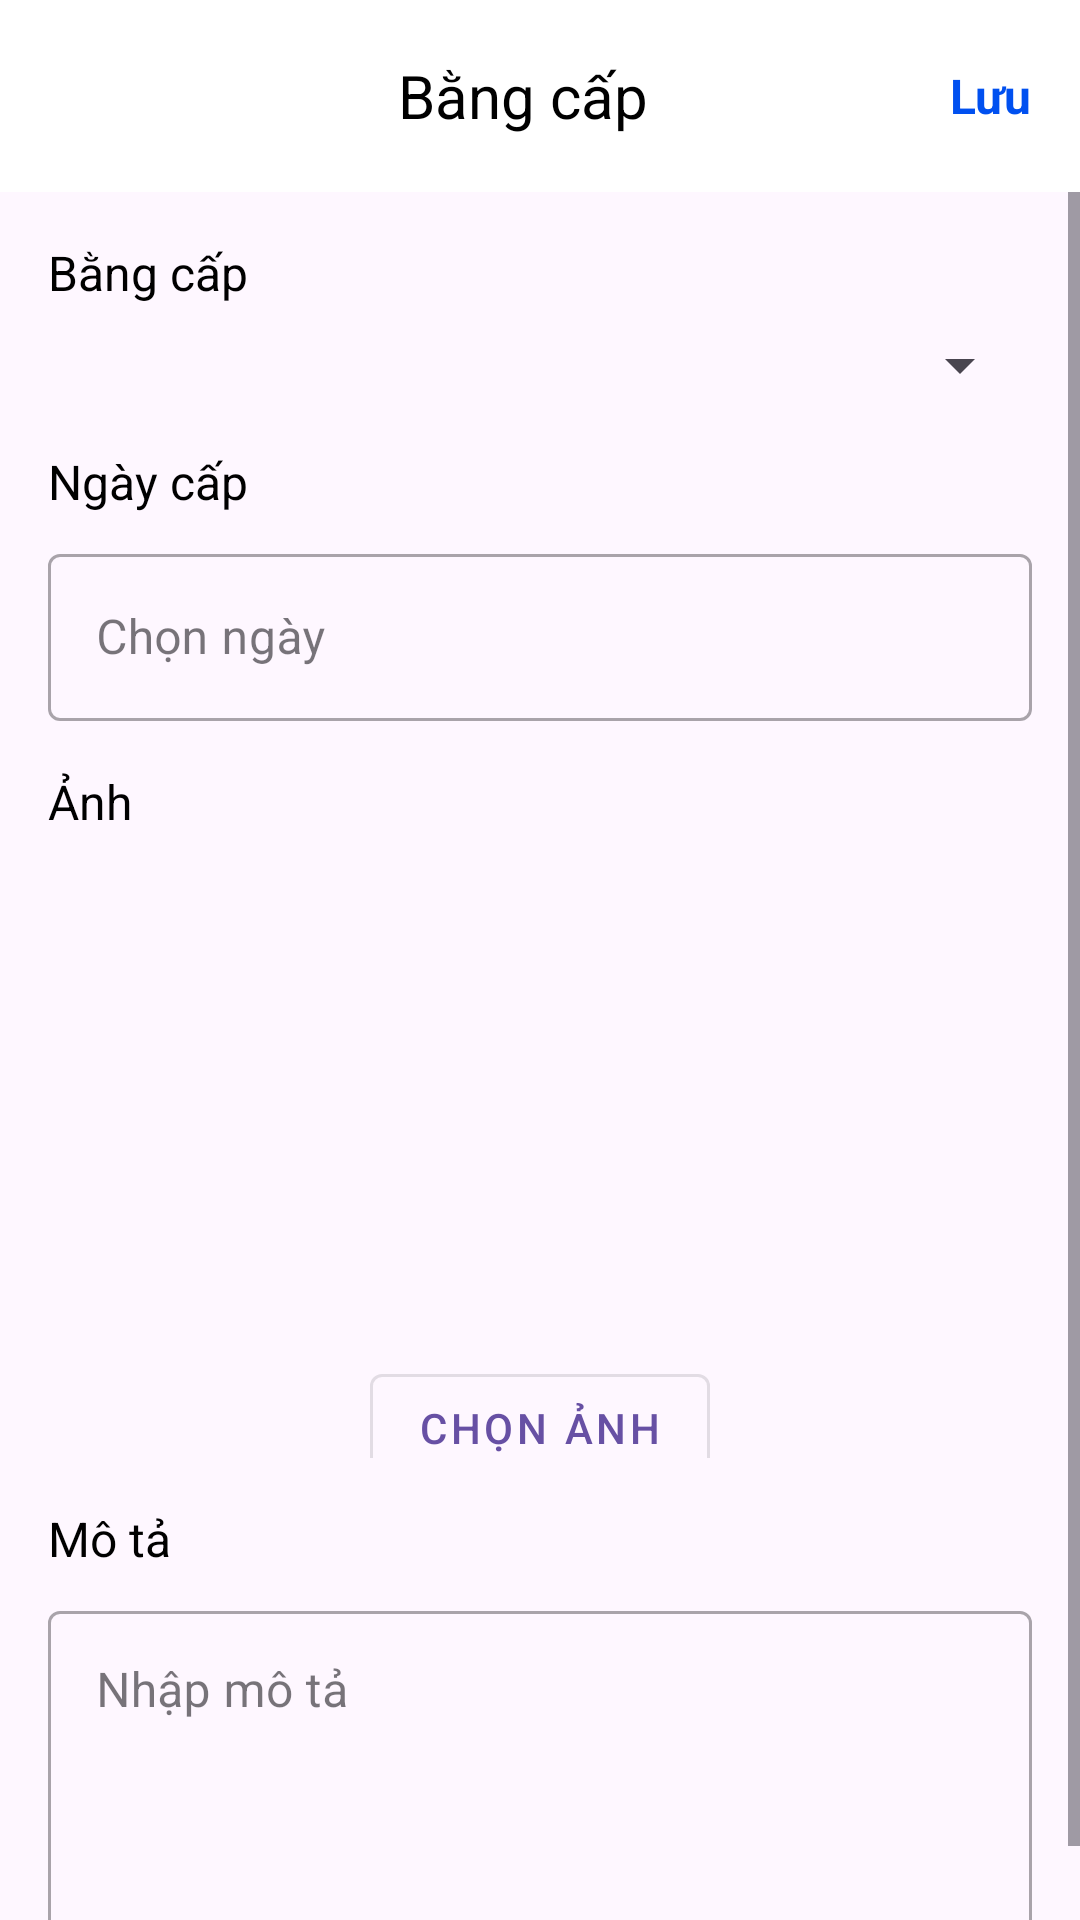

Android layout source for this screen:
<!-- AndroidManifest.xml: application theme Theme.HumanResourceManagement -->
<!-- res/layout/activity_bangcapnv_add.xml -->
<?xml version="1.0" encoding="utf-8"?>
<LinearLayout xmlns:android="http://schemas.android.com/apk/res/android"
    xmlns:app="http://schemas.android.com/apk/res-auto"
    android:layout_width="match_parent"
    android:layout_height="match_parent"
    android:orientation="vertical">

    <com.google.android.material.appbar.AppBarLayout
        android:layout_width="match_parent"
        android:layout_height="wrap_content">

        <com.google.android.material.appbar.MaterialToolbar
            android:id="@+id/toolbar"
            android:layout_width="match_parent"
            android:layout_height="?attr/actionBarSize"
            android:background="@color/white">

            <LinearLayout
                android:layout_width="match_parent"
                android:layout_height="match_parent"
                android:orientation="horizontal"
                android:gravity="center_vertical">

                <ImageButton
                    android:id="@+id/btnBack"
                    android:layout_width="wrap_content"
                    android:layout_height="wrap_content"
                    android:background="?attr/selectableItemBackgroundBorderless"
                    android:padding="16dp"
                    android:src="@drawable/ic_back" />

                <TextView
                    android:id="@+id/toolbar_title"
                    android:layout_width="0dp"
                    android:layout_height="wrap_content"
                    android:layout_weight="1"
                android:gravity="center"
                android:text="Bằng cấp"
                android:textColor="@color/black"
                android:textSize="20sp" />

                <TextView
                    android:id="@+id/btnSave"
                    android:layout_width="wrap_content"
                    android:layout_height="wrap_content"
                    android:gravity="center_vertical"
                    android:padding="16dp"
                    android:text="Lưu"
                    android:textStyle="bold"
                    android:textColor="#0050F0"
                    android:textSize="16sp" />
            </LinearLayout>
        </com.google.android.material.appbar.MaterialToolbar>
    </com.google.android.material.appbar.AppBarLayout>

    <ScrollView
        android:layout_width="match_parent"
        android:layout_height="match_parent">

        <LinearLayout
            android:layout_width="match_parent"
            android:layout_height="wrap_content"
            android:orientation="vertical"
            android:padding="16dp">

            <TextView
                android:layout_width="wrap_content"
                android:layout_height="wrap_content"
                android:text="Bằng cấp"
                android:textSize="16sp"
                android:textColor="@color/black" />

            
            <Spinner
                android:id="@+id/spinnerBangCap"
                android:layout_width="match_parent"
                android:layout_height="wrap_content"
                android:layout_marginTop="8dp" />

            <TextView
                android:layout_width="wrap_content"
                android:layout_height="wrap_content"
                android:layout_marginTop="16dp"
                android:text="Ngày cấp"
                android:textSize="16sp"
                android:textColor="@color/black" />

            <com.google.android.material.textfield.TextInputLayout
                android:layout_width="match_parent"
                android:layout_height="wrap_content"
                android:layout_marginTop="8dp"
                style="@style/Widget.MaterialComponents.TextInputLayout.OutlinedBox">

                <com.google.android.material.textfield.TextInputEditText
                    android:id="@+id/edtNgayCap"
                    android:layout_width="match_parent"
                    android:layout_height="wrap_content"
                    android:focusable="false"
                    android:hint="Chọn ngày"
                    />
            </com.google.android.material.textfield.TextInputLayout>

            <TextView
                android:layout_width="wrap_content"
                android:layout_height="wrap_content"
                android:layout_marginTop="16dp"
                android:text="Ảnh"
                android:textSize="16sp"
                android:textColor="@color/black" />

            <FrameLayout
                android:layout_width="match_parent"
                android:layout_height="200dp"
                android:layout_marginTop="8dp">

                <ImageView
                    android:id="@+id/imageUrl"
                    android:layout_width="302dp"
                    android:layout_height="165dp"
                    android:layout_gravity="center" />

                <com.google.android.material.button.MaterialButton

                    android:id="@+id/btnSelectImage"
                    android:layout_width="wrap_content"
                    android:layout_height="wrap_content"
                    android:layout_gravity="center"
                    android:layout_marginTop="90dp"
                    android:text="Chọn ảnh"
                    style="@style/Widget.MaterialComponents.Button.OutlinedButton" />
            </FrameLayout>

            <TextView
                android:layout_width="wrap_content"
                android:layout_height="wrap_content"
                android:layout_marginTop="16dp"
                android:text="Mô tả"
                android:textSize="16sp"
                android:textColor="@color/black" />

            <com.google.android.material.textfield.TextInputLayout
                android:layout_width="match_parent"
                android:layout_height="wrap_content"
                android:layout_marginTop="8dp"
                style="@style/Widget.MaterialComponents.TextInputLayout.OutlinedBox">

                <com.google.android.material.textfield.TextInputEditText
                    android:id="@+id/edtMota"
                    android:layout_width="match_parent"
                    android:layout_height="wrap_content"
                    android:gravity="top"
                    android:lines="4"
                    android:hint="Nhập mô tả" />
            </com.google.android.material.textfield.TextInputLayout>
        </LinearLayout>
    </ScrollView>
</LinearLayout>
<!-- resources referenced by this layout -->
<resources>
  <style name="Theme.HumanResourceManagement" parent="Base.Theme.HumanResourceManagement" />
  <style name="Base.Theme.HumanResourceManagement" parent="Theme.Material3.DayNight.NoActionBar">
          
          
      </style>
  <!-- not gathered from this repository: default colours our renderer supplied (Android Studio template values) -->
  <color name="black">#FF000000</color>
  <color name="white">#FFFFFFFF</color>
</resources>
